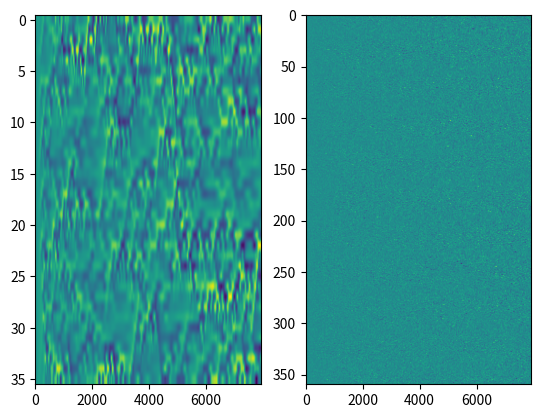

Recreate this plot in Python.
import numpy as np
import scipy
import matplotlib.pyplot as plt


Nx = 36
Nu = 360


def phi(v, pm):
    return np.roll(v, pm) * (np.roll(v, -pm) - np.roll(v, 2 * pm))


def xdot(x, u, F=15, h=1, c=10, b=10):
    return (
        phi(x, 1)
        + F
        - (h * c / b) * np.fromiter(map(sum, np.split(u, Nx)), dtype="float")
    )


def udot(x, u, h=1, c=10, b=10):
    return (c / b) * phi(b * u, -1) + (h * c / b) * x[np.arange(len(u)) // 10]


def lorenz2scale_dot(t, xu):
    c = 10  # Time scale ratio
    b = 10  # Space scale ratio
    h = 1  # Coupling
    F = 15  # Forcing
    Nx = 36
    x, u = xu[:Nx], xu[Nx:]
    dx = xdot(x, u, F=F, h=h, c=c, b=b)
    du = udot(x, u, h=h, c=c, b=b)
    return np.concatenate([dx, du])


if __name__ == "__main__":
    initial_state = np.random.normal(0, 1, size=(Nx + Nu))
    dt = 0.005
    inte = scipy.integrate.solve_ivp(
        lorenz2scale_dot,
        y0=initial_state,
        t_span=(0, 10),
    )
    plt.subplot(1, 2, 1)
    plt.imshow(inte.y[:Nx], aspect="auto")
    plt.subplot(1, 2, 2)
    plt.imshow(inte.y[Nx:], aspect="auto")
    plt.show()
